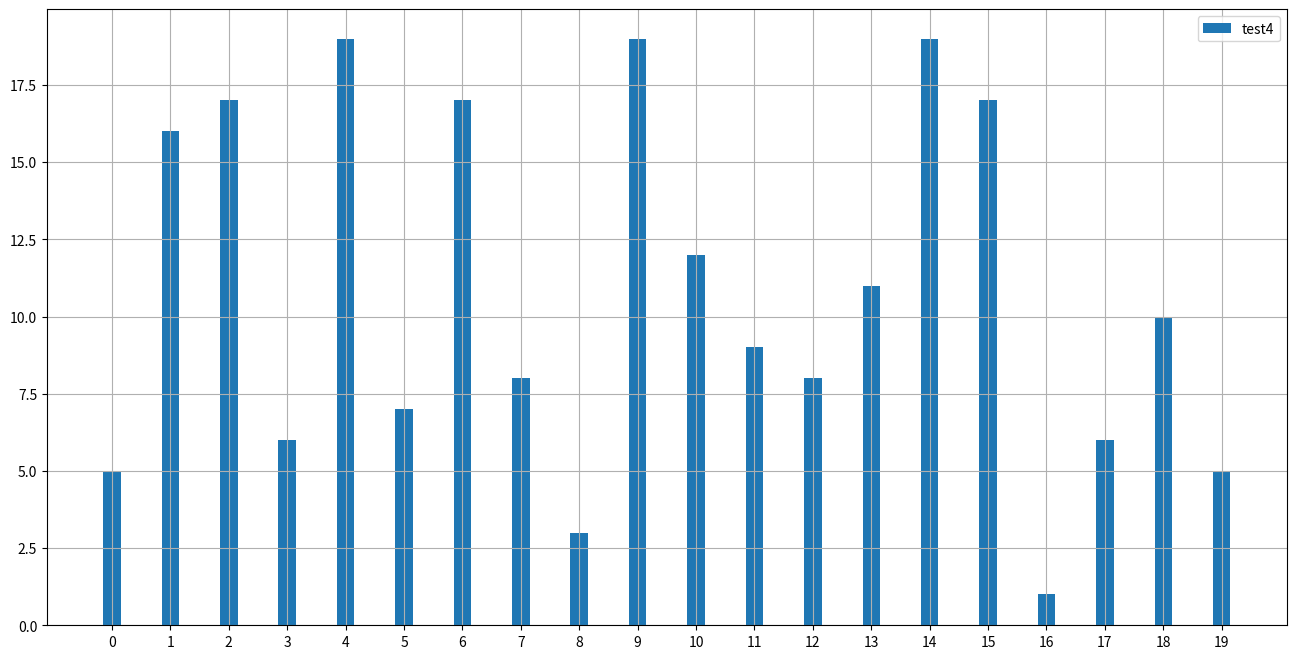

The script that saved this image:
from matplotlib import pyplot as plt
import random


def test4_1():
    x = range(20)
    y = [random.randint(0, 20) for i in x]
    plt.figure(figsize=(16, 8))
    plt.grid()
    plt.xticks(x)
    plt.bar(x, y,width=0.3,label="test4")
    plt.legend()
    plt.show()
def test4_2():
    x = range(20)
    y = [random.randint(0, 20) for i in x]
    plt.figure(figsize=(16, 8))
    plt.grid()
    plt.yticks(x)
    plt.barh(y, x,height=0.3)
    plt.legend()
    plt.show()


if __name__ == "__main__":
    test4_1()
